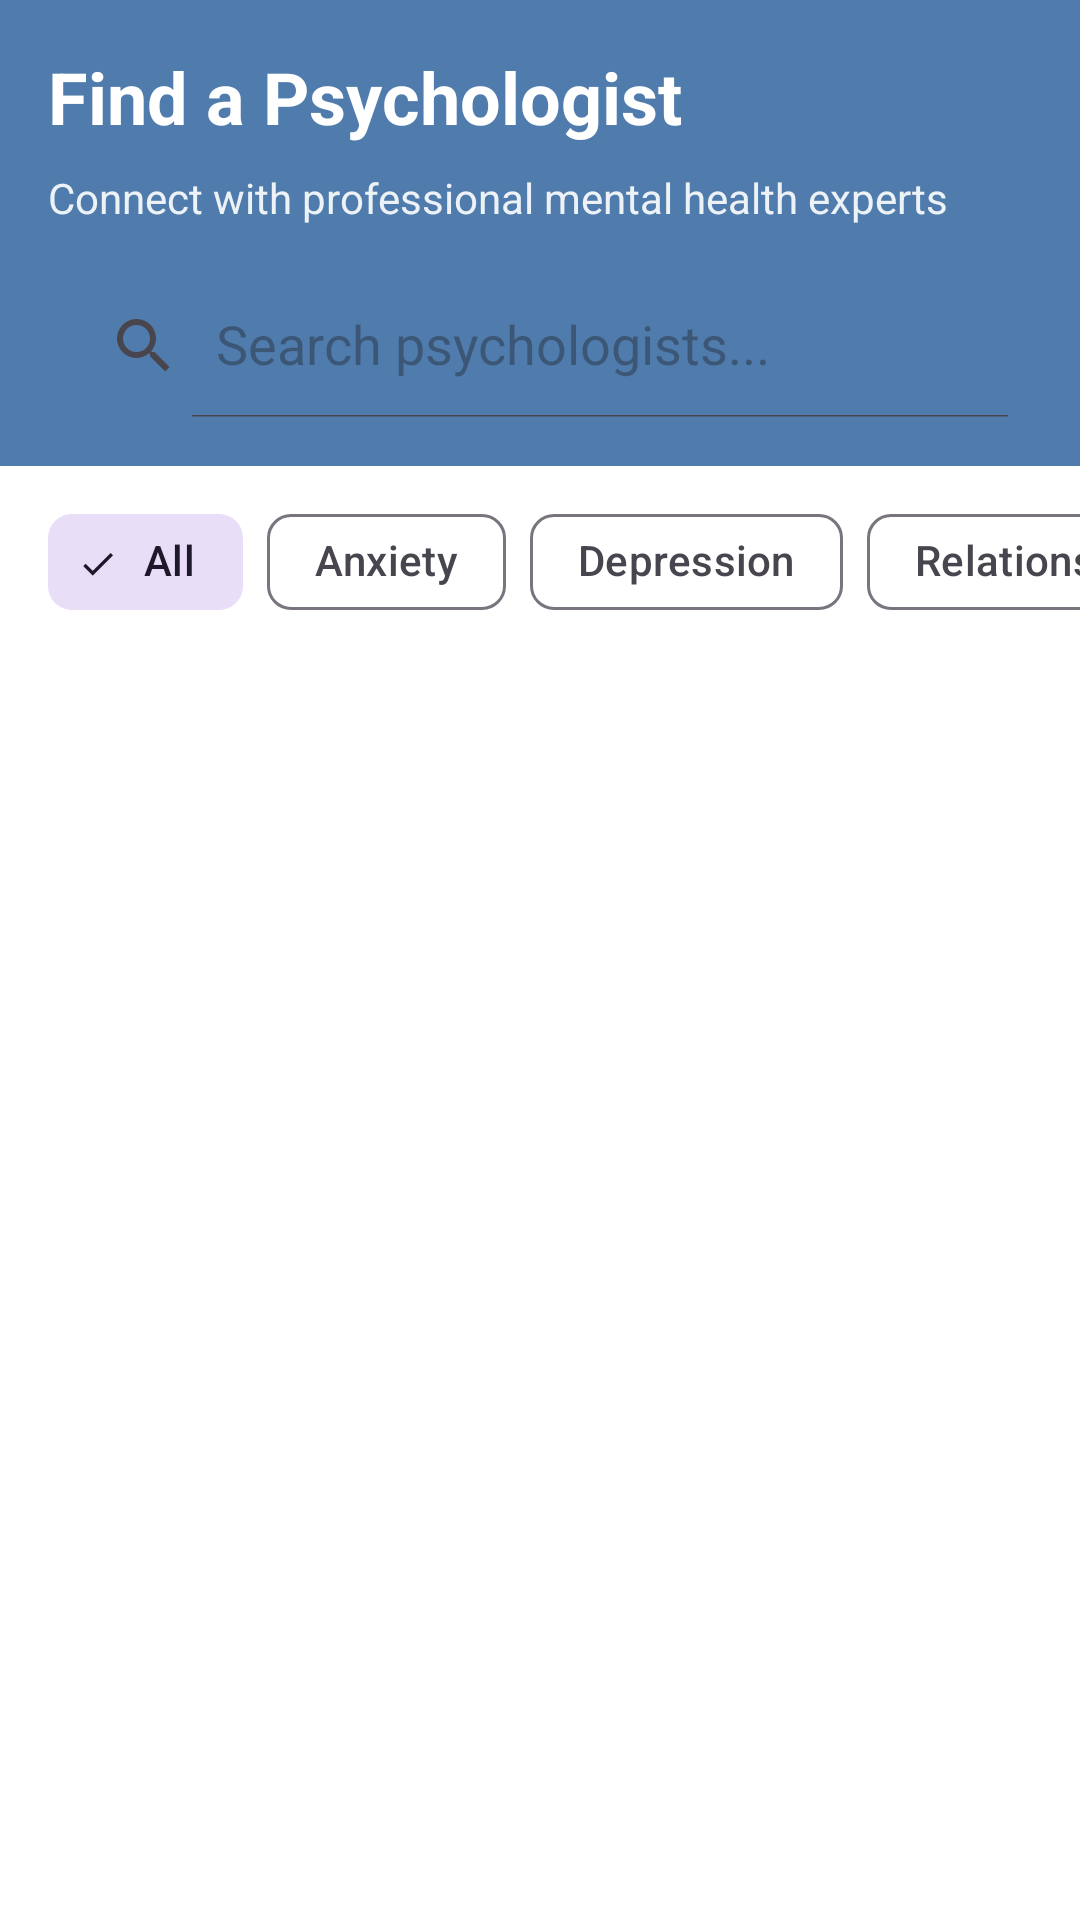

Android layout source for this screen:
<!-- AndroidManifest.xml: application theme Theme.RuangJiwa -->
<!-- res/layout/fragment_consultation.xml -->
<?xml version="1.0" encoding="utf-8"?>
<LinearLayout xmlns:android="http://schemas.android.com/apk/res/android"
    xmlns:app="http://schemas.android.com/apk/res-auto"
    xmlns:tools="http://schemas.android.com/tools"
    android:layout_width="match_parent"
    android:layout_height="match_parent"
    android:orientation="vertical"
    android:background="@color/background">

    
    <LinearLayout
        android:layout_width="match_parent"
        android:layout_height="wrap_content"
        android:orientation="vertical"
        android:background="@color/primary"
        android:padding="16dp">

        <TextView
            android:layout_width="wrap_content"
            android:layout_height="wrap_content"
            android:text="Find a Psychologist"
            android:textColor="@color/white"
            android:textSize="24sp"
            android:textStyle="bold"
            android:layout_marginBottom="8dp" />

        <TextView
            android:layout_width="wrap_content"
            android:layout_height="wrap_content"
            android:text="Connect with professional mental health experts"
            android:textColor="@color/white"
            android:textSize="14sp"
            android:alpha="0.9"
            android:layout_marginBottom="16dp" />

        
        <androidx.appcompat.widget.SearchView
            android:id="@+id/search_view"
            android:layout_width="match_parent"
            android:layout_height="48dp"
            android:background="@drawable/search_background"
            app:iconifiedByDefault="false"
            app:queryHint="Search psychologists..." />

    </LinearLayout>

    
    <HorizontalScrollView
        android:layout_width="match_parent"
        android:layout_height="wrap_content"
        android:scrollbars="none"
        android:paddingVertical="8dp">

        <LinearLayout
            android:layout_width="wrap_content"
            android:layout_height="wrap_content"
            android:orientation="horizontal"
            android:paddingHorizontal="16dp">

            <com.google.android.material.chip.Chip
                android:id="@+id/filter_all"
                android:layout_width="wrap_content"
                android:layout_height="wrap_content"
                android:text="All"
                android:layout_marginEnd="8dp"
                android:checkable="true"
                android:checked="true"
                style="@style/Widget.Material3.Chip.Filter" />

            <com.google.android.material.chip.Chip
                android:id="@+id/filter_anxiety"
                android:layout_width="wrap_content"
                android:layout_height="wrap_content"
                android:text="Anxiety"
                android:layout_marginEnd="8dp"
                android:checkable="true"
                style="@style/Widget.Material3.Chip.Filter" />

            <com.google.android.material.chip.Chip
                android:id="@+id/filter_depression"
                android:layout_width="wrap_content"
                android:layout_height="wrap_content"
                android:text="Depression"
                android:layout_marginEnd="8dp"
                android:checkable="true"
                style="@style/Widget.Material3.Chip.Filter" />

            <com.google.android.material.chip.Chip
                android:id="@+id/filter_relationship"
                android:layout_width="wrap_content"
                android:layout_height="wrap_content"
                android:text="Relationships"
                android:layout_marginEnd="8dp"
                android:checkable="true"
                style="@style/Widget.Material3.Chip.Filter" />

            <com.google.android.material.chip.Chip
                android:layout_width="wrap_content"
                android:layout_height="wrap_content"
                android:text="Family Therapy"
                android:layout_marginEnd="8dp"
                android:checkable="true"
                style="@style/Widget.Material3.Chip.Filter" />

        </LinearLayout>

    </HorizontalScrollView>

        <androidx.recyclerview.widget.RecyclerView
        android:id="@+id/psychologistsRecyclerView"
        android:layout_width="match_parent"
        android:layout_height="0dp"
        android:layout_weight="1"
        android:padding="16dp"
        android:clipToPadding="false"
        tools:listitem="@layout/item_psychologist" />

</LinearLayout>
<!-- res/layout/item_psychologist.xml (included above) -->
<?xml version="1.0" encoding="utf-8"?>
<androidx.cardview.widget.CardView
    xmlns:android="http://schemas.android.com/apk/res/android"
    xmlns:app="http://schemas.android.com/apk/res-auto"
    android:layout_width="match_parent"
    android:layout_height="wrap_content"
    android:layout_marginStart="16dp"
    android:layout_marginEnd="16dp"
    android:layout_marginTop="8dp"
    android:layout_marginBottom="8dp"
    app:cardCornerRadius="8dp"
    app:cardElevation="2dp">

    <androidx.constraintlayout.widget.ConstraintLayout
        android:layout_width="match_parent"
        android:layout_height="wrap_content"
        android:padding="16dp">

        <ImageView
            android:id="@+id/iv_psychologist"
            android:layout_width="72dp"
            android:layout_height="72dp"
            android:scaleType="centerCrop"
            app:layout_constraintStart_toStartOf="parent"
            app:layout_constraintTop_toTopOf="parent"
            android:src="@drawable/placeholder_image" />

        <TextView
            android:id="@+id/tv_name"
            android:layout_width="0dp"
            android:layout_height="wrap_content"
            android:layout_marginStart="16dp"
            android:layout_marginEnd="8dp"
            android:ellipsize="end"
            android:maxLines="1"
            android:text="Dr. Ratna Dewi, M.Psi"
            android:textColor="@color/gray_800"
            android:textSize="16sp"
            android:textStyle="bold"
            app:layout_constraintEnd_toStartOf="@+id/btn_favorite"
            app:layout_constraintStart_toEndOf="@+id/iv_psychologist"
            app:layout_constraintTop_toTopOf="@+id/iv_psychologist" />

        <TextView
            android:id="@+id/tv_specialty"
            android:layout_width="0dp"
            android:layout_height="wrap_content"
            android:layout_marginStart="16dp"
            android:layout_marginTop="2dp"
            android:ellipsize="end"
            android:maxLines="1"
            android:text="Psikolog Klinis • 8 tahun pengalaman"
            android:textColor="@color/gray_500"
            android:textSize="13sp"
            app:layout_constraintEnd_toEndOf="@+id/tv_name"
            app:layout_constraintStart_toEndOf="@+id/iv_psychologist"
            app:layout_constraintTop_toBottomOf="@+id/tv_name" />

        <ImageButton
            android:id="@+id/btn_favorite"
            android:layout_width="32dp"
            android:layout_height="32dp"
            android:background="?attr/selectableItemBackgroundBorderless"
            android:src="@drawable/ic_heart_outline"
            android:tint="@color/gray_400"
            app:layout_constraintEnd_toEndOf="parent"
            app:layout_constraintTop_toTopOf="parent" />

        <LinearLayout
            android:id="@+id/layout_rating"
            android:layout_width="wrap_content"
            android:layout_height="wrap_content"
            android:layout_marginTop="4dp"
            android:gravity="center_vertical"
            android:orientation="horizontal"
            app:layout_constraintStart_toStartOf="@+id/tv_specialty"
            app:layout_constraintTop_toBottomOf="@+id/tv_specialty">

            <ImageView
                android:layout_width="16dp"
                android:layout_height="16dp"
                android:src="@drawable/ic_star"
                android:tint="@color/yellow_500" />

            <TextView
                android:id="@+id/tv_rating"
                android:layout_width="wrap_content"
                android:layout_height="wrap_content"
                android:layout_marginStart="4dp"
                android:text="4.9"
                android:textColor="@color/gray_800"
                android:textSize="14sp"
                android:textStyle="bold" />

            <TextView
                android:layout_width="wrap_content"
                android:layout_height="wrap_content"
                android:layout_marginStart="4dp"
                android:text="(253)"
                android:textColor="@color/gray_500"
                android:textSize="13sp" />
        </LinearLayout>

        <com.google.android.material.chip.ChipGroup
            android:id="@+id/chip_group_specializations"
            android:layout_width="0dp"
            android:layout_height="wrap_content"
            android:layout_marginTop="8dp"
            app:layout_constraintEnd_toEndOf="parent"
            app:layout_constraintStart_toStartOf="parent"
            app:layout_constraintTop_toBottomOf="@+id/iv_psychologist" />

        <TextView
            android:id="@+id/tv_availability"
            android:layout_width="wrap_content"
            android:layout_height="wrap_content"
            android:layout_marginTop="12dp"
            android:text="@string/available_today"
            android:textColor="@color/green_500"
            android:textSize="13sp"
            android:drawableStart="@drawable/ic_time"
            android:drawablePadding="4dp"
            android:drawableTint="@color/green_500"
            app:layout_constraintStart_toStartOf="parent"
            app:layout_constraintTop_toBottomOf="@+id/chip_group_specializations" />

        <Button
            android:id="@+id/btn_schedule"
            android:layout_width="0dp"
            android:layout_height="wrap_content"
            android:layout_marginTop="12dp"
            android:background="@drawable/bg_button_primary"
            android:text="@string/schedule"
            android:textAllCaps="false"
            app:layout_constraintEnd_toEndOf="parent"
            app:layout_constraintStart_toStartOf="parent"
            app:layout_constraintTop_toBottomOf="@+id/tv_availability" />

    </androidx.constraintlayout.widget.ConstraintLayout>
</androidx.cardview.widget.CardView>
<!-- resources referenced by this layout -->
<resources>
  <color name="background">#FFFFFF</color>
  <color name="gray_400">#9CA3AF</color>
  <color name="gray_500">#6B7280</color>
  <color name="gray_800">#1F2937</color>
  <color name="green_500">#10B981</color>
  <color name="primary">#4F7CAC</color>
  <color name="white">#FFFFFFFF</color>
  <color name="yellow_500">#F59E0B</color>
  <!-- drawable ic_heart_outline (drawable) -->
  <?xml version="1.0" encoding="utf-8"?>
  <vector xmlns:android="http://schemas.android.com/apk/res/android"
      android:width="24dp"
      android:height="24dp"
      android:viewportWidth="24"
      android:viewportHeight="24">
    <path
        android:fillColor="@android:color/black"
        android:pathData="M16.5,3c-1.74,0 -3.41,0.81 -4.5,2.09C10.91,3.81 9.24,3 7.5,3 4.42,3 2,5.42 2,8.5c0,3.78 3.4,6.86 8.55,11.54L12,21.35l1.45,-1.32C18.6,15.36 22,12.28 22,8.5 22,5.42 19.58,3 16.5,3zM12.1,18.55l-0.1,0.1 -0.1,-0.1C7.14,14.24 4,11.39 4,8.5 4,6.5 5.5,5 7.5,5c1.54,0 3.04,0.99 3.57,2.36h1.87C13.46,5.99 14.96,5 16.5,5c2,0 3.5,1.5 3.5,3.5 0,2.89 -3.14,5.74 -7.9,10.05z"/>
  </vector>
  <!-- drawable ic_star (drawable) -->
  <?xml version="1.0" encoding="utf-8"?>
  <vector xmlns:android="http://schemas.android.com/apk/res/android"
      android:width="24dp"
      android:height="24dp"
      android:viewportWidth="24"
      android:viewportHeight="24">
    <path
        android:fillColor="@android:color/black"
        android:pathData="M12,17.27L18.18,21l-1.64,-7.03L22,9.24l-7.19,-0.61L12,2 9.19,8.63 2,9.24l5.46,4.73L5.82,21z"/>
  </vector>
  <!-- drawable ic_time (drawable) -->
  <?xml version="1.0" encoding="utf-8"?>
  <vector xmlns:android="http://schemas.android.com/apk/res/android"
      android:width="24dp"
      android:height="24dp"
      android:viewportWidth="24"
      android:viewportHeight="24">
    <path
        android:fillColor="@android:color/black"
        android:pathData="M11.99,2C6.47,2 2,6.48 2,12s4.47,10 9.99,10C17.52,22 22,17.52 22,12S17.52,2 11.99,2zM12,20c-4.42,0 -8,-3.58 -8,-8s3.58,-8 8,-8 8,3.58 8,8 -3.58,8 -8,8zM12.5,7H11v6l5.25,3.15 0.75,-1.23 -4.5,-2.67z"/>
  </vector>
  <string name="available_today">Tersedia hari ini</string>
  <string name="schedule">Jadwalkan</string>
  <style name="Theme.RuangJiwa" parent="Base.Theme.RuangJiwa" />
  <style name="Base.Theme.RuangJiwa" parent="Theme.Material3.DayNight.NoActionBar">
          <item name="colorPrimary">@color/primary</item>
          <item name="colorPrimaryVariant">@color/primary_dark</item>
          <item name="colorSecondary">@color/secondary</item>
          <item name="colorSecondaryVariant">@color/secondary_dark</item>
          <item name="android:colorBackground">@color/background</item>
          <item name="colorSurface">@color/surface</item>
          <item name="colorOnPrimary">@color/white</item>
          <item name="colorOnSecondary">@color/white</item>
          <item name="colorOnBackground">@color/text_primary</item>
          <item name="colorOnSurface">@color/text_primary</item>
          <item name="android:statusBarColor">@color/white</item>
          <item name="android:windowLightStatusBar">true</item>
          <item name="android:navigationBarColor">@color/white</item>
          <item name="android:windowLightNavigationBar">true</item>
      </style>
  <color name="primary_dark">#3A5E83</color>
  <color name="secondary">#7FB069</color>
  <color name="secondary_dark">#5D8C4B</color>
  <color name="surface">#FFFFFF</color>
  <color name="text_primary">#212121</color>
</resources>
